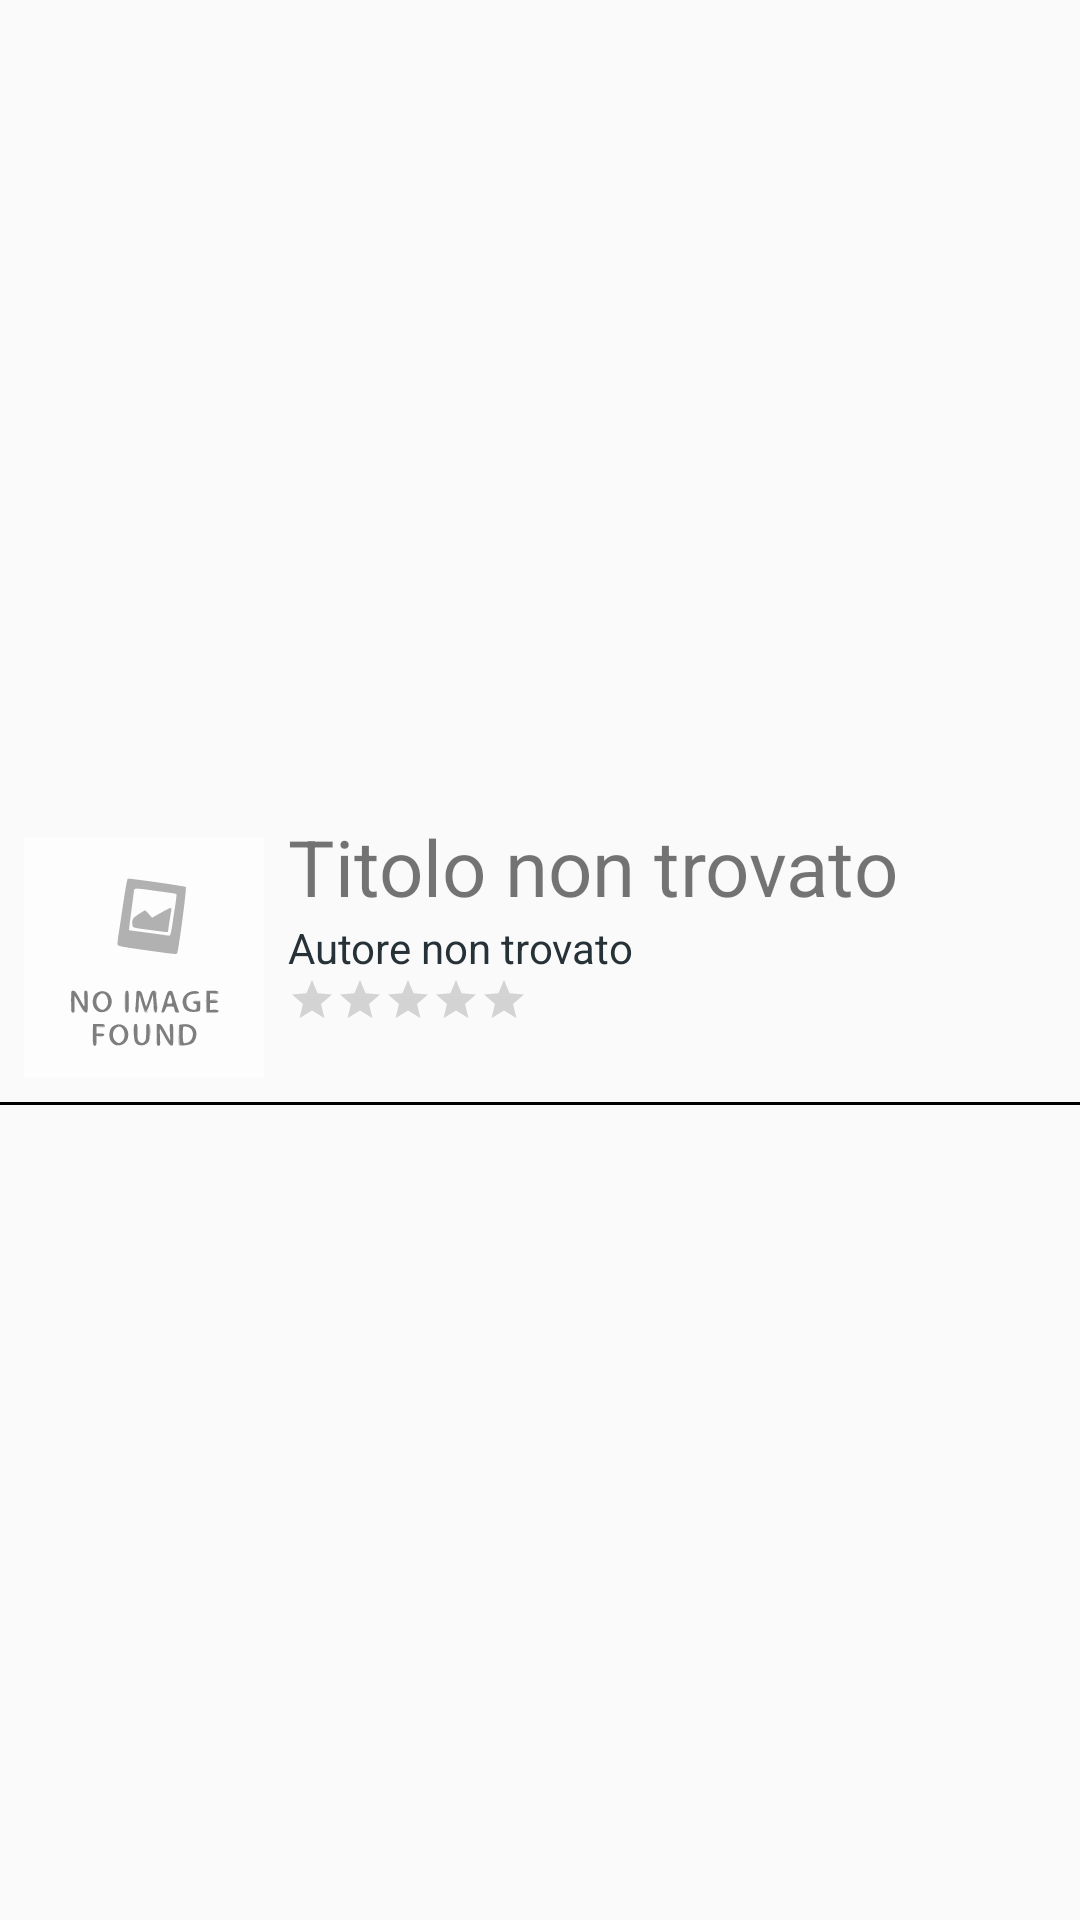

Produce the Android XML layout that renders to this screen, including the resource entries it uses.
<!-- AndroidManifest.xml: application theme AppTheme -->
<!-- res/layout/book_preview_item.xml -->
<?xml version="1.0" encoding="utf-8"?>
<LinearLayout xmlns:android="http://schemas.android.com/apk/res/android"
    android:layout_width="match_parent"
    android:layout_height="wrap_content"
    android:layout_marginLeft="@dimen/textview_padding"
    android:layout_marginRight="@dimen/textview_padding"
    android:gravity="center_vertical"
    android:orientation="vertical">


    <LinearLayout
        android:baselineAligned="false"
        android:layout_width="match_parent"
        android:layout_height="wrap_content"
        android:orientation="horizontal">

        <FrameLayout
            android:layout_width="0dp"
            android:layout_height="wrap_content"
            android:layout_weight="1"
            android:layout_margin="@dimen/little_margin">

            <ImageView
                android:id="@+id/cover"
                android:layout_width="match_parent"
                android:layout_height="match_parent"
                android:layout_margin="@dimen/little_margin"
                android:adjustViewBounds="true"
                android:foregroundGravity="bottom"
                android:scaleType="centerCrop"
                android:src="@drawable/ic_noimagefound" />

            <ProgressBar
                android:id="@+id/progress_bar_book_item"
                style="@style/Base.Widget.AppCompat.ProgressBar"
                android:layout_width="wrap_content"
                android:layout_height="wrap_content"
                android:visibility="invisible"
                android:layout_gravity="center"/>

        </FrameLayout>

        <LinearLayout
            android:layout_width="0dp"
            android:layout_height="wrap_content"
            android:orientation="vertical"
            android:layout_weight="3">


            <TextView
                android:id="@+id/title"
                android:layout_width="wrap_content"
                android:layout_height="wrap_content"
                android:text="@string/title_not_found"
                android:textSize="@dimen/text_size_big" />

            <TextView
                android:id="@+id/author"
                android:layout_width="wrap_content"
                android:layout_height="wrap_content"
                android:text="@string/author_not_found"
                android:textColor="@color/fade_text" />

            <RatingBar
                android:id="@+id/ratingBar"
                style="@style/Widget.AppCompat.RatingBar.Small"
                android:layout_width="wrap_content"
                android:layout_height="wrap_content"
                android:numStars="5"
                android:rating="0"
                android:stepSize="0.25" />

        </LinearLayout>

    </LinearLayout>

    <View
        android:layout_width="match_parent"
        android:layout_height="1dp"
        android:background="@android:color/black" />


</LinearLayout>
<!-- resources referenced by this layout -->
<resources>
  <color name="fade_text">#263238</color>
  <dimen name="little_margin">4dp</dimen>
  <dimen name="text_size_big">26sp</dimen>
  <dimen name="textview_padding">16dp</dimen>
  <!-- drawable ic_noimagefound: vector/xml drawable (drawable, 12340 chars, omitted) -->
  <string name="author_not_found">Autore non trovato</string>
  <string name="title_not_found">Titolo non trovato</string>
  <style name="AppTheme" parent="Theme.AppCompat.Light.DarkActionBar">
          
          <item name="colorPrimary">@color/colorPrimary</item>
          <item name="colorPrimaryDark">@color/colorPrimaryDark</item>
          <item name="colorAccent">@color/colorAccent</item>
      </style>
  <color name="colorPrimary">#558b2f</color>
  <color name="colorPrimaryDark">#1b5e20</color>
  <color name="colorAccent">#fbc02d </color>
</resources>
